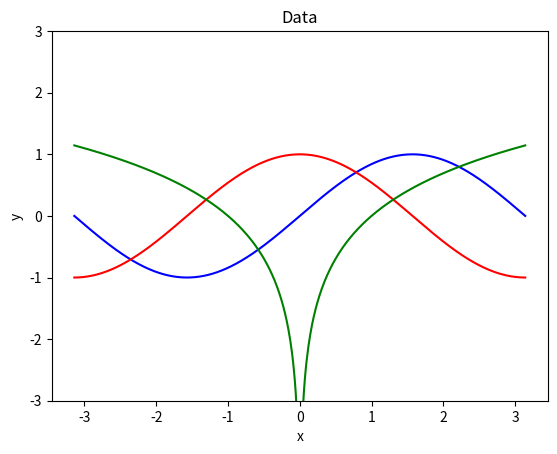
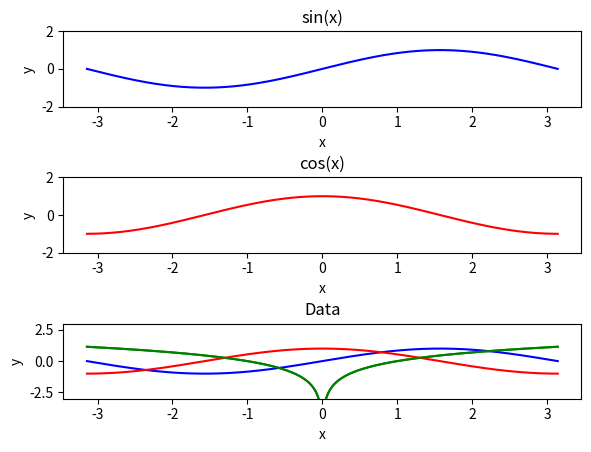
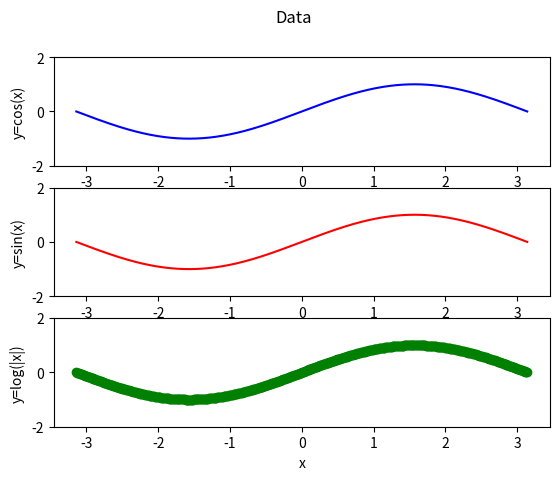

Generate these figures, in order, with matplotlib:
#!/usr/bin/env python3
import numpy as np
from matplotlib import pyplot as plt


""" This is just a python version of the 'wk1example.m' matlab example """

x = np.linspace(-np.pi, np.pi, 500)

y1 = np.sin(x)
y2 = np.cos(x)
y3 = np.log(np.abs(x))

plt.title("Data")
plt.xlabel("x")
plt.ylabel("y")
plt.ylim(-3.0, 3.0)
plt.plot(x, y1, "b-")
plt.plot(x, y2, "r-")
plt.plot(x, y3, "g-")

plt.show()

######################################

fig, axs = plt.subplots(nrows=3, ncols=1)
fig.tight_layout(pad=3.0)  # add some space

axs[0].set_title("sin(x)")
axs[0].set_xlabel("x")
axs[0].set_ylabel("y")
axs[0].plot(x, y1, "b-")
axs[0].set_ylim(-2, 2)

axs[1].set_title("cos(x)")
axs[1].set_xlabel("x")
axs[1].set_ylabel("y")
axs[1].plot(x, y2, "r-")
axs[1].set_ylim(-2, 2)

axs[2].set_title("abs(x)")
axs[2].set_xlabel("x")
axs[2].set_ylabel("y")
axs[2].plot(x, y3, "g-")
axs[2].set_ylim(-2, 2)

plt.show()


######################################
######################################

data = np.array([np.sin(x), np.cos(x), np.log(np.abs(x))])
labels = ["cos(x)", "sin(x)", "log(|x|)"]
linestyles = ["b-", "r-", "go"]

plt.title("Data")
plt.xlabel("x")
plt.ylabel("y")
plt.ylim(-3.0, 3.0)
plt.plot(x, data[0], "b-")
plt.plot(x, data[1], "r-")
plt.plot(x, data[2], "g-")
plt.show()

######################################

fig, axs = plt.subplots(nrows=3, ncols=1)
fig.suptitle("Data")
for col_i, each_y in enumerate(data):
    axs[col_i].set_xlabel("x")
    axs[col_i].set_ylabel("y=" + labels[col_i])
    axs[col_i].plot(x, y1, linestyles[col_i])
    axs[col_i].set_ylim(-2, 2)

plt.show()
